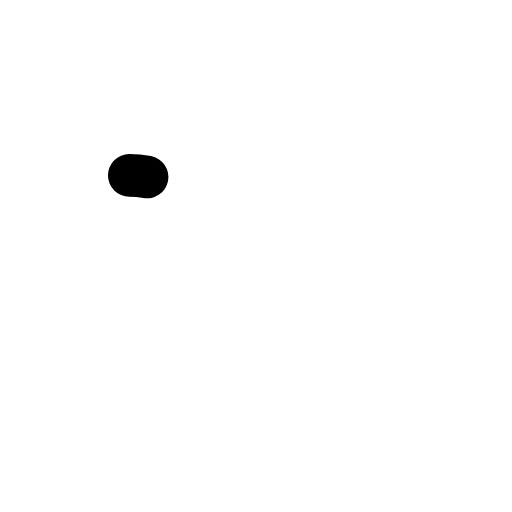
t = 0.00 s
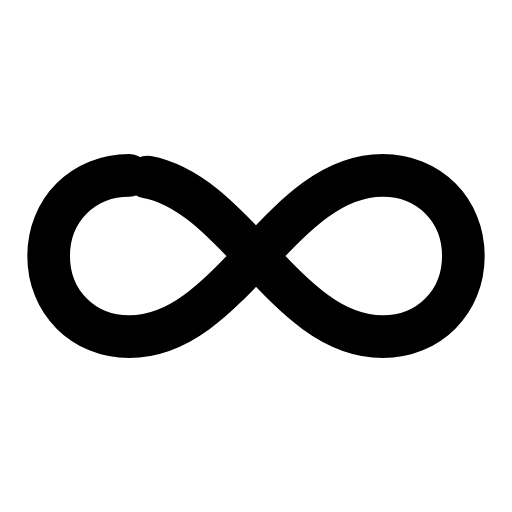
t = 0.30 s
t = 0.51 s: frame unchanged from t = 0.30 s, image omitted
t = 0.78 s: frame unchanged from t = 0.30 s, image omitted
t = 1.10 s: frame unchanged from t = 0.30 s, image omitted
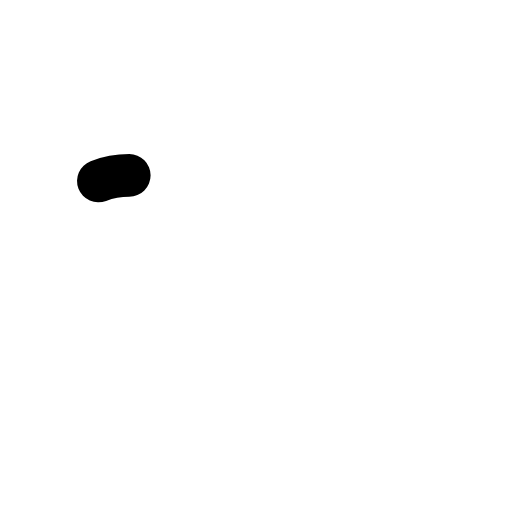
t = 1.34 s

The animated SVG that drew these frames (rendered in a browser with its animation timeline set to each time). Animation: 1 SMIL element (animate=1); one cycle of 1.60 s, repeats indefinitely.

<svg xmlns="http://www.w3.org/2000/svg" width="24" height="24" viewBox="0 0 24 24" fill="none"><g transform="translate(-0.96 -0.96) scale(1.08)"><path stroke="currentColor" stroke-width="1.852" stroke-linecap="round" stroke-linejoin="round" fill="none" d="M6.5 8.5C4.5 8.5 3 10 3 12S4.5 15.5 6.5 15.5C8.7 15.5 10.3 13.8 12 12C13.7 10.2 15.3 8.5 17.5 8.5C19.5 8.5 21 10 21 12S19.5 15.5 17.5 15.5C15.3 15.5 13.7 13.8 12 12C10.3 10.2 8.7 8.5 6.5 8.5Z" pathLength="1" stroke-dasharray="1"><animate attributeName="stroke-dashoffset" values="1;1;0;0;0;0;1;1;1" keyTimes="0;0;0.189;0.45;0.6;0.774;0.9;0.9;1" dur="1.6s" repeatCount="indefinite" calcMode="spline" keySplines="0.16 1 0.3 1;0.16 1 0.3 1;0.16 1 0.3 1;0.16 1 0.3 1;0.16 1 0.3 1;0.16 1 0.3 1;0.16 1 0.3 1;0.16 1 0.3 1"/></path></g></svg>
